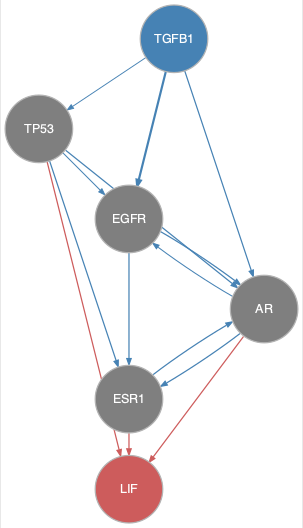

The table this chart was drawn from, first rows:
from	to
AR	EGFR
AR	ESR1
EGFR	AR
EGFR	ESR1
ESR1	AR
TGFB1	AR
TGFB1	EGFR
TGFB1	TP53
TP53	AR
TP53	EGFR
TP53	ESR1
AR	LIF
ESR1	LIF
TP53	LIF
